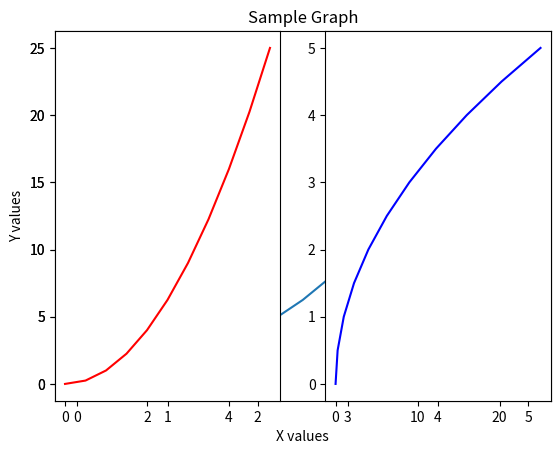
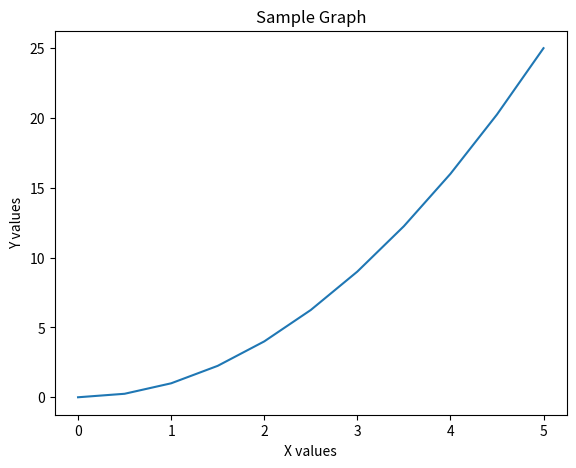
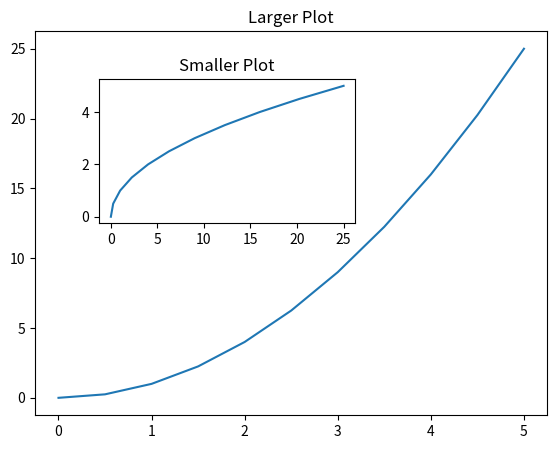

These charts were generated, in order, by the following Python code:
#Matplot lib usages in Python
import numpy as np
import matplotlib.pyplot as plt

plt.show()

x = np.linspace(0,5,11)
y = x ** 2
print(x)
print(y)

# Functional Method
plt.plot(x,y)
plt.xlabel('X values')
plt.ylabel('Y values')
plt.title('Sample Graph')
plt.show()

plt.subplot(1,2,1)
plt.plot(x,y,'r')

plt.subplot(1,2,2)
plt.plot(y,x,'b')
plt.show()

# Object Oriented Method
fig = plt.figure()
axes = fig.add_axes([0.1,0.1,0.8,0.8])
axes.plot(x,y)
axes.set_xlabel('X values')
axes.set_ylabel('Y values')
axes.set_title('Sample Graph')
fig.show()


#Embedded graph styles
fig = plt.figure()
axes1 = fig.add_axes([0.1,0.1,0.8,0.8])
axes2 = fig.add_axes([0.2,0.5,0.4,0.3])
axes1.plot(x,y)
axes2.plot(y,x)

axes2.set_title('Smaller Plot')
axes1.set_title('Larger Plot')
fig.show()
